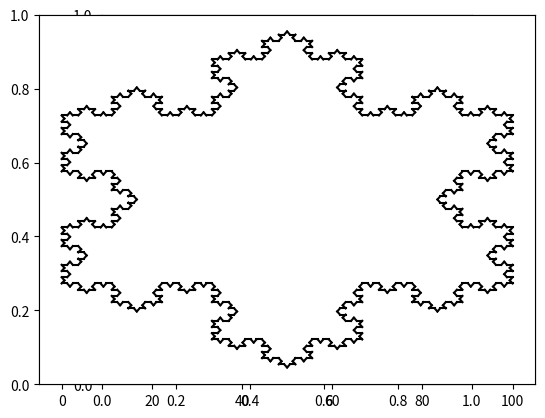

The script that saved this image:
# -*- coding: utf-8 -*-

import os
from matplotlib import pyplot as plt
from math import sqrt
import numpy as np

k=0.5/sqrt(3)
xm=100
seuil=3

def flocon(a,b):
    d=sqrt((b[0]-a[0])**2+(b[1]-a[1])**2)
    if d<seuil:
        plt.plot([a[0],b[0]],[a[1],b[1]],'k-')
    else:
        a1=(2*a+b)/3
        a3=(a+2*b)/3
        a2=(a+b)/2+k*np.array([a[1]-b[1],b[0]-a[0]])
        flocon(a,a1)
        flocon(a1,a2)
        flocon(a2,a3)
        flocon(a3,b)

a=np.array([0,0])
b=np.array([xm,0])
c=np.array([xm/2,-xm*sqrt(3)/2])
plt.axes().set_aspect('equal')
plt.axes().set_xticks([])
plt.axes().set_yticks([])
flocon(a,b)
flocon(b,c)
flocon(c,a)
#plt.subplots_adjust(0.02,0.02,0.98,0.98,0.2,0.2)
plt.show()

os.system("pause")